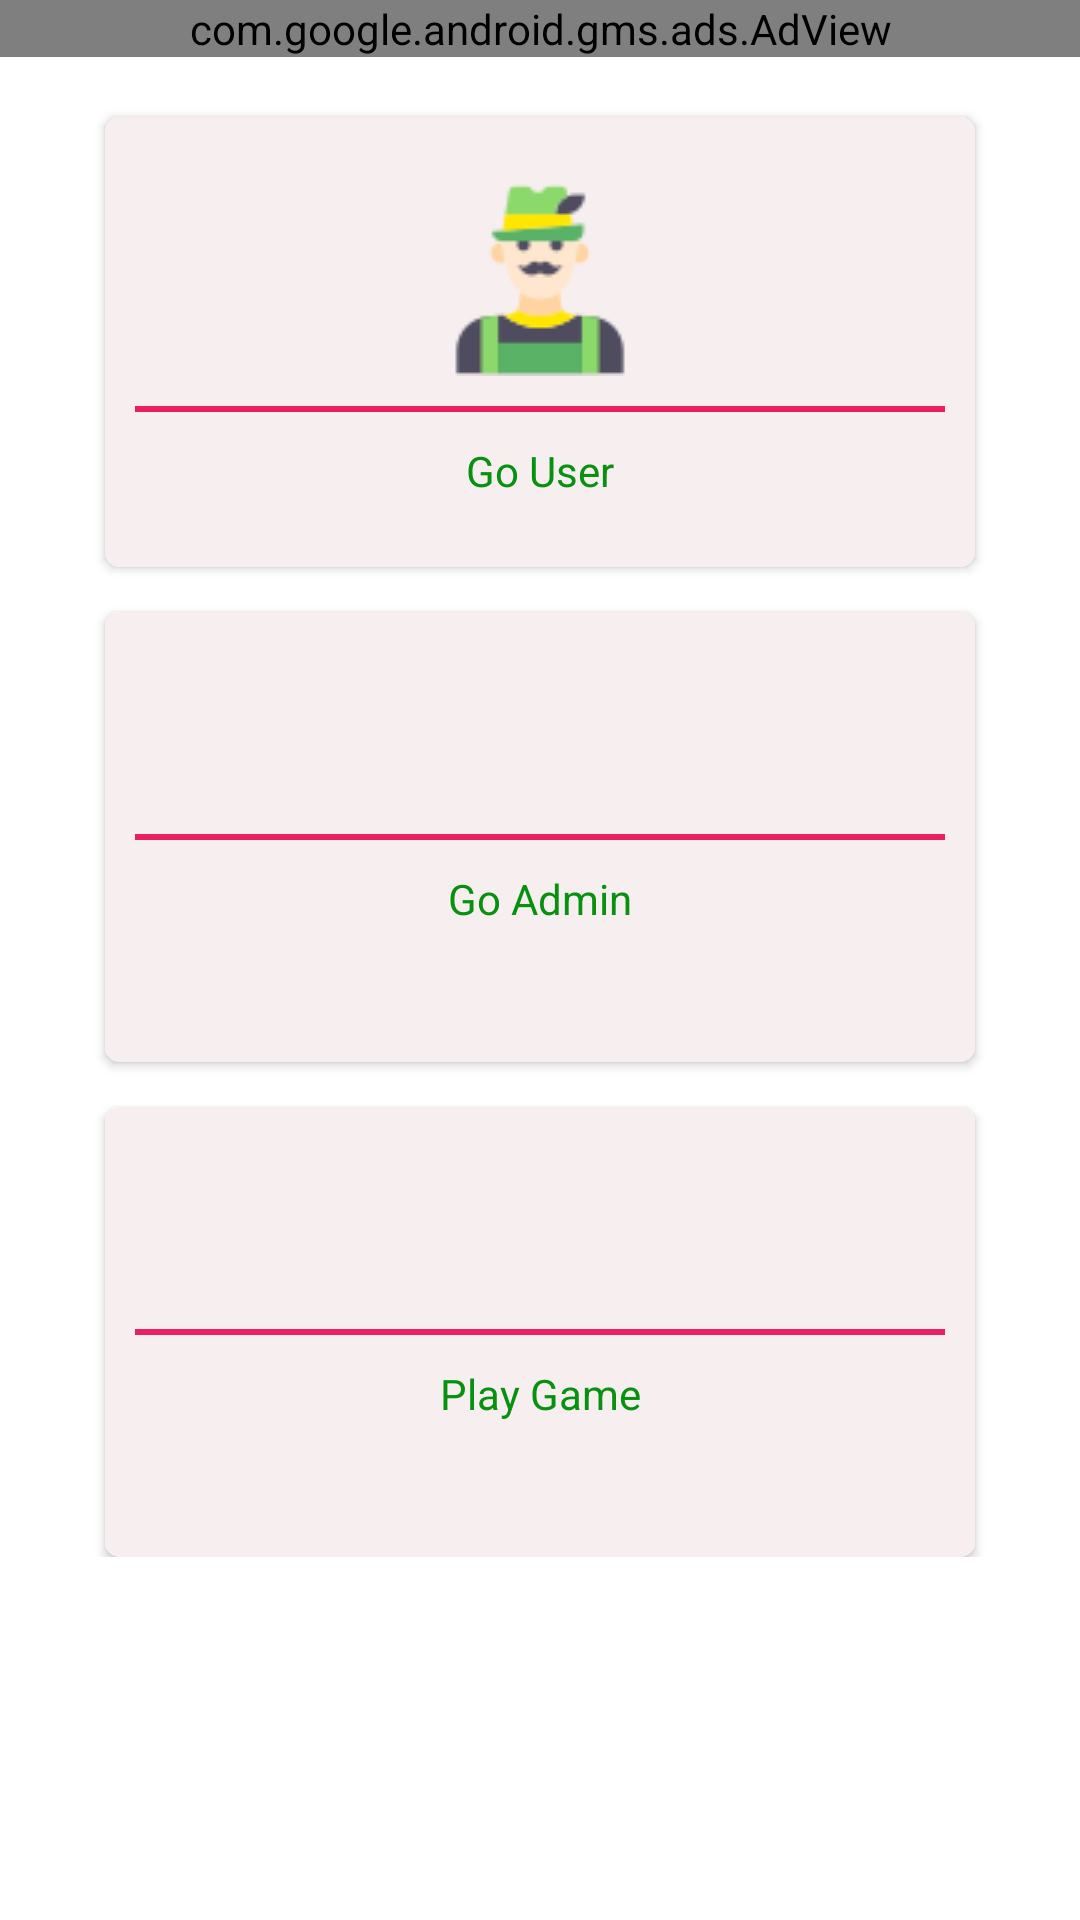

Write the Android layout XML for this screen, with the resource values it uses.
<!-- AndroidManifest.xml: application theme AppTheme -->
<!-- res/layout/activity_main.xml -->
<?xml version="1.0" encoding="utf-8"?>
<LinearLayout xmlns:android="http://schemas.android.com/apk/res/android"
    xmlns:app="http://schemas.android.com/apk/res-auto"
    xmlns:tools="http://schemas.android.com/tools"
    android:layout_width="match_parent"
    android:layout_height="match_parent"
    android:background="#ffffff"
    android:orientation="vertical"
    tools:context=".MainActivity">



    <ScrollView
        android:layout_width="match_parent"
        android:layout_height="match_parent">

        <LinearLayout
            android:layout_width="match_parent"
            android:orientation="vertical"
            android:layout_height="match_parent">







            <com.google.android.gms.ads.AdView

                android:id="@+id/adView"
                android:layout_width="match_parent"
                android:layout_height="wrap_content"
                android:layout_alignParentBottom="true"
                android:layout_centerHorizontal="true"
                app:adSize="SMART_BANNER"
                app:adUnitId="ca-app-pub-2485705965051323/7750484352">

            </com.google.android.gms.ads.AdView>




            <androidx.cardview.widget.CardView

                android:layout_marginTop="20dp"
                android:layout_marginLeft="35dp"
                android:layout_marginRight="35dp"
                xmlns:card_view="http://schemas.android.com/apk/res-auto"
                android:id="@+id/userID"
                android:layout_gravity="center"
                android:layout_width="match_parent"
                android:layout_height="150dp"
                card_view:cardCornerRadius="5dp"
                android:clickable="true"

                android:foreground="?android:attr/selectableItemBackground">

                <LinearLayout
                    android:background="#F7EFEF"
                    android:layout_width="match_parent"
                    android:layout_height="match_parent"
                    android:gravity="center"
                    android:orientation="vertical">
                    <TextView
                        android:clickable="true"
                        android:layout_gravity="center_vertical|center"
                        android:background="@drawable/user"
                        android:layout_width="wrap_content"
                        android:layout_height="wrap_content"/>
                    <View
                        android:layout_width="match_parent"
                        android:layout_height="2dp"
                        android:background="#E91E63"
                        android:layout_margin="10dp" />
                    <TextView
                        android:layout_width="match_parent"
                        android:layout_height="wrap_content"
                        android:text="Go User"
                        android:gravity="center"

                        android:textColor="@color/myColor" />

                </LinearLayout>
            </androidx.cardview.widget.CardView>


            <androidx.cardview.widget.CardView

                android:layout_marginTop="15dp"
                xmlns:card_view="http://schemas.android.com/apk/res-auto"
                android:id="@+id/adminID"
                android:layout_gravity="center"
                android:clickable="true"
                android:layout_marginLeft="35dp"
                android:layout_marginRight="35dp"
                android:layout_width="match_parent"
                android:layout_height="150dp"
                card_view:cardCornerRadius="5dp"
                android:foreground="?android:attr/selectableItemBackground">

                <LinearLayout
                    android:background="#F7EFEF"
                    android:layout_width="match_parent"
                    android:layout_height="match_parent"
                    android:gravity="center"
                    android:orientation="vertical">
                    <TextView
                        android:clickable="true"
                        android:layout_gravity="center"
                        android:background="@drawable/admin"
                        android:layout_width="wrap_content"
                        android:layout_height="wrap_content" />
                    <View
                        android:layout_width="match_parent"
                        android:layout_height="2dp"
                        android:background="#E91E63"
                        android:layout_margin="10dp" />
                    <TextView
                        android:layout_width="match_parent"
                        android:layout_height="wrap_content"
                        android:gravity="center"
                        android:text="Go Admin"
                        android:textColor="@color/myColor"/>

                </LinearLayout>
            </androidx.cardview.widget.CardView>




            <androidx.cardview.widget.CardView
                android:layout_marginTop="15dp"
                xmlns:card_view="http://schemas.android.com/apk/res-auto"
                android:id="@+id/gameID"
                android:layout_gravity="center"
                android:clickable="true"
                android:layout_width="match_parent"
                android:layout_height="150dp"
                card_view:cardCornerRadius="5dp"
                android:layout_marginLeft="35dp"
                android:layout_marginRight="35dp"
                android:foreground="?android:attr/selectableItemBackground">

                <LinearLayout
                    android:background="#F7EFEF"
                    android:layout_width="match_parent"
                    android:layout_height="match_parent"
                    android:gravity="center"
                    android:orientation="vertical">
                    <TextView
                        android:clickable="true"
                        android:layout_gravity="center"
                        android:background="@drawable/game"
                        android:layout_width="wrap_content"
                        android:layout_height="wrap_content" />
                    <View
                        android:layout_width="match_parent"
                        android:layout_height="2dp"
                        android:background="#E91E63"
                        android:layout_margin="10dp" />
                    <TextView
                        android:layout_width="match_parent"
                        android:layout_height="wrap_content"
                        android:gravity="center"
                        android:text="Play Game"
                        android:textColor="@color/myColor"/>

                </LinearLayout>
            </androidx.cardview.widget.CardView>


























        </LinearLayout>





    </ScrollView>
</LinearLayout>
<!-- resources referenced by this layout -->
<resources>
  <color name="myColor">#07910E</color>
  <!-- drawable user: png bitmap (drawable, 2566 bytes) -->
  <style name="AppTheme" parent="Theme.AppCompat.Light.DarkActionBar">
          
          <item name="colorPrimary">@color/colorPrimary</item>
          <item name="colorPrimaryDark">@color/colorPrimaryDark</item>
          <item name="colorAccent">@color/colorAccent</item>
  
  
          <item name="android:windowLightStatusBar">true</item>
          <item name="android:statusBarColor">#ffffff</item>
      </style>
  <color name="colorPrimary">#00F70A</color>
  <color name="colorPrimaryDark">#F44336</color>
  <color name="colorAccent">#00F70A</color>
</resources>
